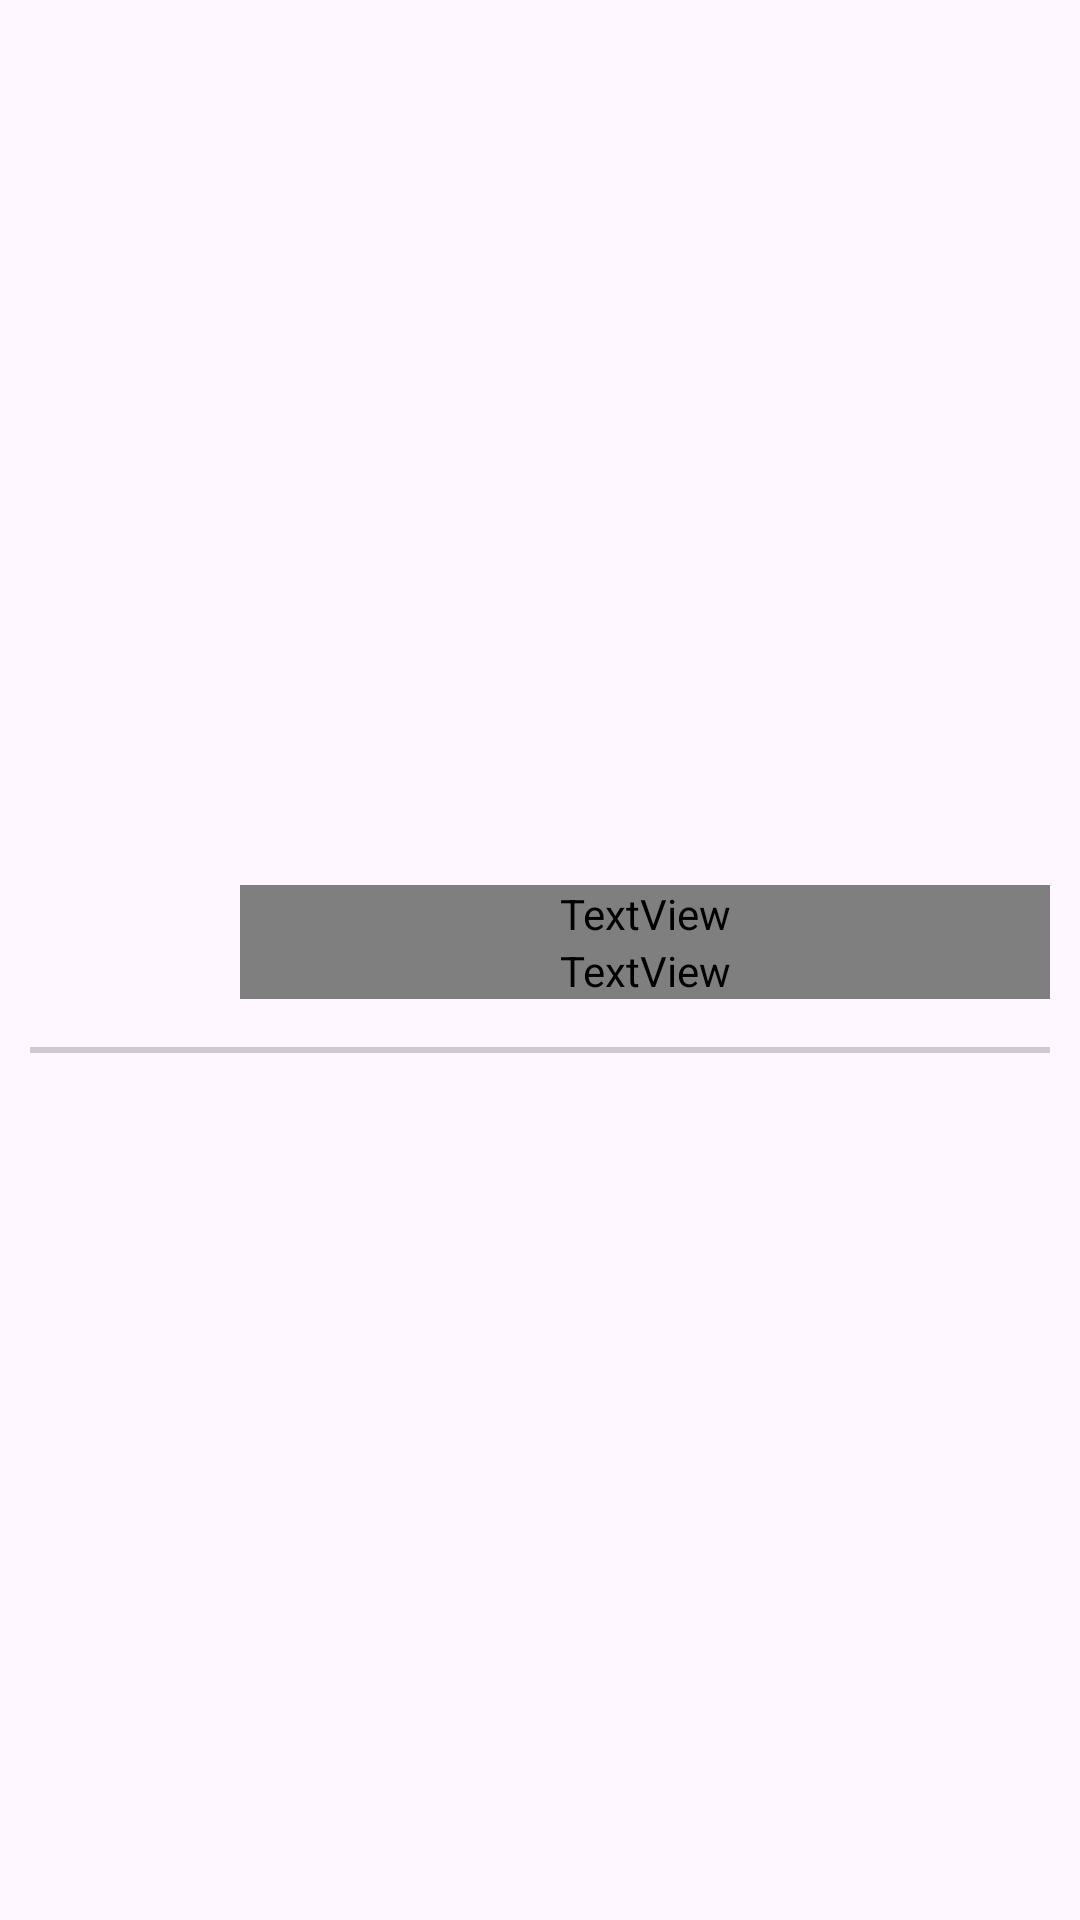

Produce the Android XML layout that renders to this screen, including the resource entries it uses.
<!-- AndroidManifest.xml: application theme Theme.View -->
<!-- res/layout/custom_download_push.xml -->
<?xml version="1.0" encoding="utf-8"?>
<RelativeLayout xmlns:android="http://schemas.android.com/apk/res/android"
    xmlns:app="http://schemas.android.com/apk/res-auto"
    xmlns:tools="http://schemas.android.com/tools"
    android:id="@+id/layout"
    android:layout_width="match_parent"
    android:layout_height="wrap_content"
    android:gravity="center_vertical"
    android:padding="10dp">

    <ImageView
        android:id="@+id/image"
        android:layout_width="50dp"
        android:layout_height="50dp"
        android:layout_alignParentStart="true"
        android:layout_alignParentTop="true"
        android:src="@drawable/ic_launcher_foreground"
        app:layout_constraintBottom_toBottomOf="parent"
        app:layout_constraintStart_toStartOf="parent"
        app:layout_constraintTop_toTopOf="parent" />

    <LinearLayout
        android:gravity="center_vertical"
        android:layout_width="match_parent"
        android:layout_height="wrap_content"
        android:layout_marginStart="20dp"
        android:layout_alignParentEnd="true"
        android:layout_alignParentTop="true"
        android:layout_above="@+id/progressBar"
        android:orientation="vertical"
        android:layout_toEndOf="@+id/image">

        <TextView
            android:id="@+id/title"
            android:layout_width="match_parent"
            android:layout_height="wrap_content"
            android:autoSizeMaxTextSize="20sp"
            android:autoSizeMinTextSize="10sp"
            android:autoSizeTextType="uniform"
            android:fontFamily="@font/product_sans_regular"
            android:text="Content Title"
            android:textSize="15sp"
            android:textStyle="bold"
            app:layout_constraintBottom_toTopOf="@+id/text"
            app:layout_constraintEnd_toEndOf="parent"
            app:layout_constraintStart_toEndOf="@+id/image"
            app:layout_constraintTop_toTopOf="parent"
            tools:targetApi="o" />

        <TextView
            android:id="@+id/text"
            android:layout_width="match_parent"
            android:layout_height="wrap_content"
            android:fontFamily="@font/product_sans_regular"
            android:text="Content Text"
            android:textSize="13sp"
            app:layout_constraintBottom_toBottomOf="parent"
            app:layout_constraintEnd_toEndOf="parent"
            app:layout_constraintStart_toEndOf="@+id/image"
            app:layout_constraintTop_toBottomOf="@+id/title" />

    </LinearLayout>

    <ProgressBar
        android:layout_marginTop="10dp"
        android:id="@+id/progressBar"
        style="@style/Widget.AppCompat.ProgressBar.Horizontal"
        android:layout_width="match_parent"
        android:layout_height="2dp"
        android:max="100"
        android:progressTint="@color/red"
        android:layout_alignParentStart="true"
        android:layout_alignParentEnd="true"
        android:layout_below="@+id/image"
        />

</RelativeLayout>
<!-- resources referenced by this layout -->
<resources>
  <color name="red">#D6294B</color>
  <style name="Theme.View" parent="Theme.Material3.DayNight.NoActionBar">
          
          <item name="colorPrimary">@color/purple_500</item>
          <item name="colorPrimaryVariant">@color/purple_700</item>
          <item name="colorOnPrimary">@color/white</item>
          
          <item name="colorSecondary">@color/teal_200</item>
          <item name="colorSecondaryVariant">@color/teal_700</item>
          <item name="colorOnSecondary">@color/black</item>
  
  
  
          
          <item name="android:statusBarColor" tools:targetApi="l">?attr/colorPrimaryVariant</item>
          
          <item name="android:windowContentTransitions">true</item>
          <item name="chipStyle">@style/Widget.App.Chip</item>
      </style>
  <color name="purple_500">#FF6200EE</color>
  <color name="purple_700">#FF3700B3</color>
  <color name="white">#FFFFFFFF</color>
  <color name="teal_200">#FF03DAC5</color>
  <color name="teal_700">#FF018786</color>
  <color name="black">#FF000000</color>
  <style name="Widget.App.Chip" parent="@style/Widget.Material3.Chip.Filter">
          <item name="materialThemeOverlay">@style/ThemeOverlay.App.Chip</item>
          <item name="android:textAppearance">@style/TextAppearance.App.BodyMedium</item>
          <item name="shapeAppearance">@style/ShapeAppearance.App.SmallComponent</item>
  
          <item name="closeIconEnabled">true</item>
          <item name="closeIconSize">20dp</item>
          <item name="closeIconTint">@color/chip_text_bg</item>
          <item name="android:textColor">@color/chip_text_bg</item>
          <item name="chipIconTint">@color/chip_bg</item>
          <item name="chipBackgroundColor">@color/chip_bg</item>
          <item name="chipStrokeWidth">1dp</item>
          <item name="chipStrokeColor">@color/chipBgColorSelected</item>
          <item name="checkedIconVisible">true</item>
          <item name="chipIconSize">20dp</item>
      </style>
  <style name="ThemeOverlay.App.Chip" parent="">
          <item name="colorOnSurface">@color/chipBgColorSelected</item>
      </style>
  <style name="TextAppearance.App.BodyMedium" parent="TextAppearance.Material3.BodyMedium">
          <item name="fontFamily">@font/product_sans_regular</item>
          <item name="android:fontFamily">@font/product_sans_regular</item>
      </style>
  <style name="ShapeAppearance.App.SmallComponent" parent="ShapeAppearance.Material3.SmallComponent">
          <item name="cornerFamily">rounded</item>
          <item name="cornerSize">4dp</item>
      </style>
  <color name="chipBgColorSelected">#FF3D68</color>
</resources>
